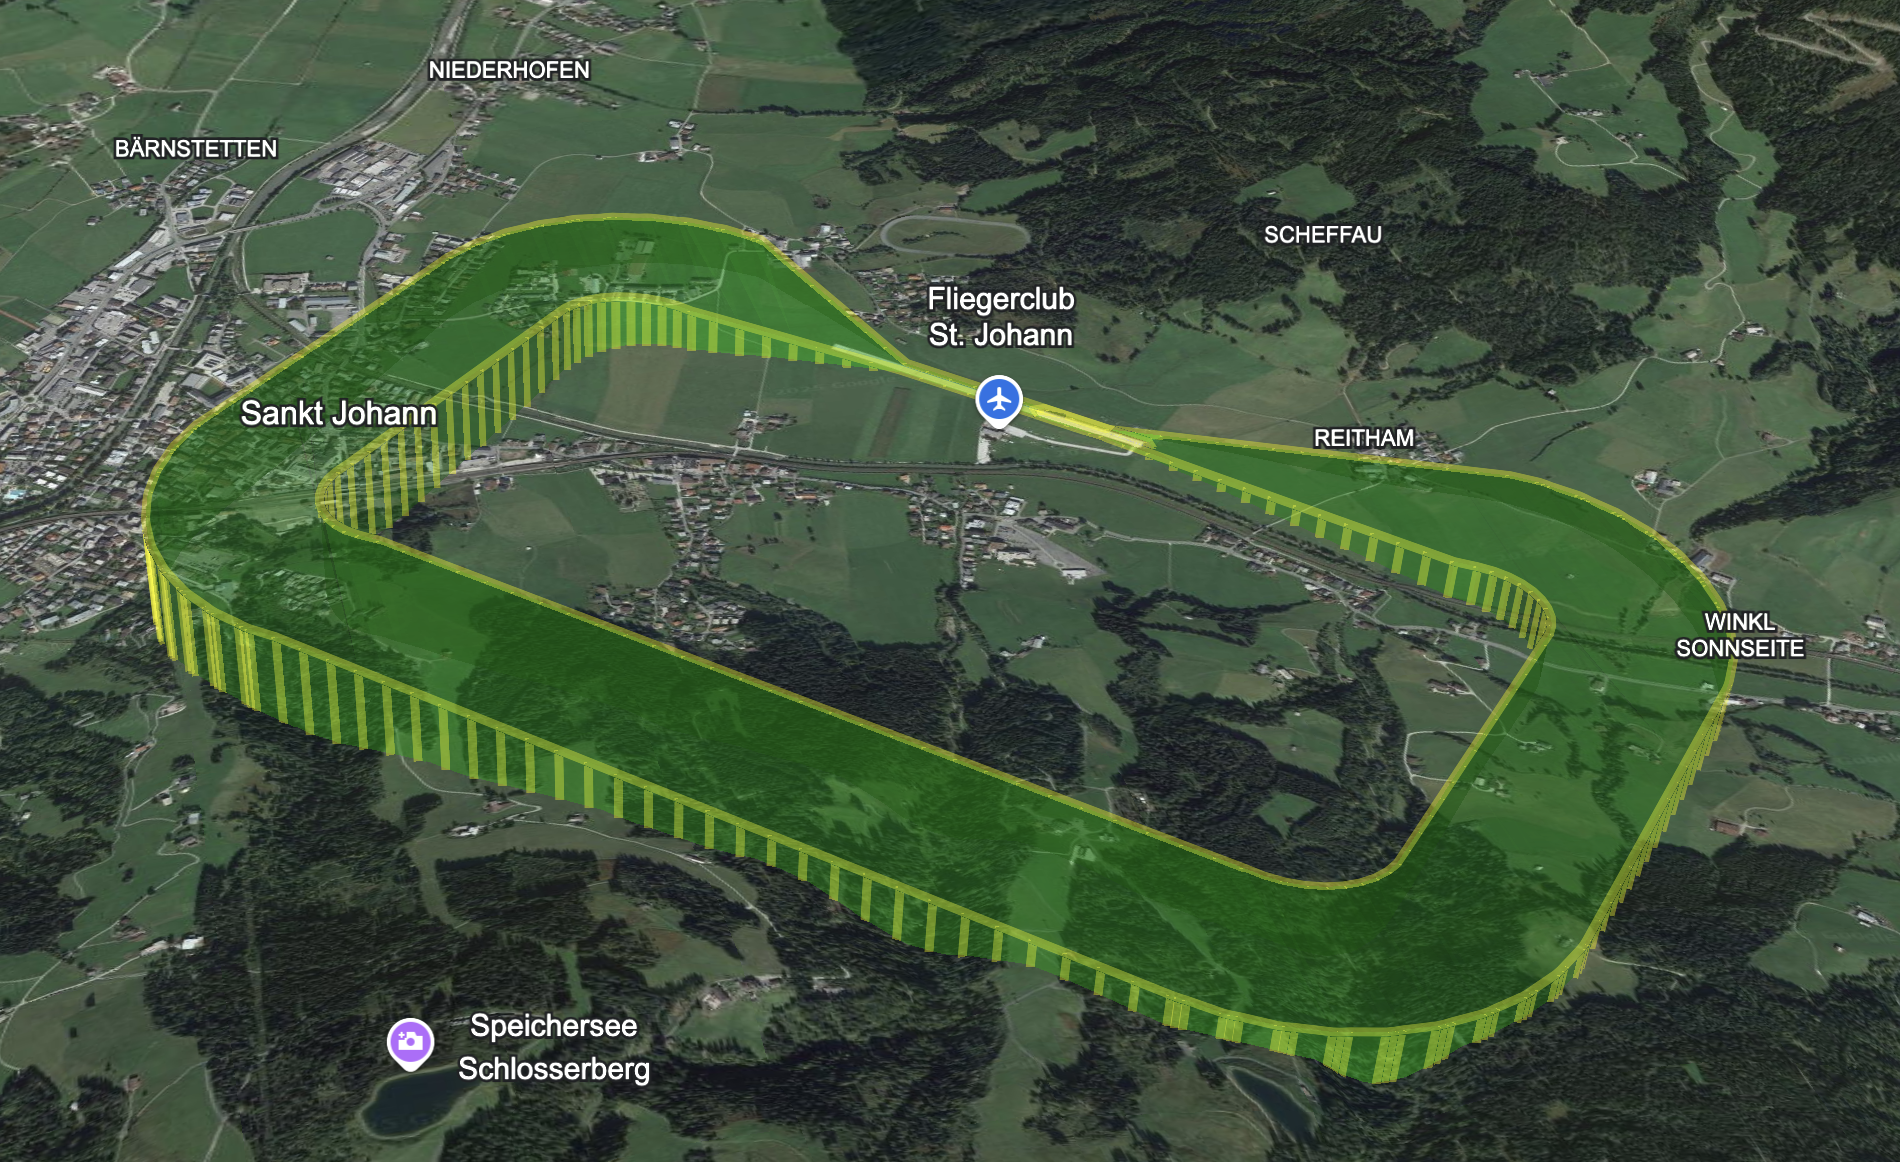

Source data for this figure (header and first rows):
lat, lon, alt, tol
47.52, 12.45, 2210, 50
47.52, 12.45, 2210, 50
47.52, 12.45, 2210, 50
47.52, 12.45, 2210, 50
47.52, 12.45, 2210, 50
47.52, 12.45, 2210, 50
47.52, 12.45, 2210, 50
47.52, 12.45, 2210, 50
47.52, 12.45, 2210, 50
47.52, 12.45, 2210, 50
47.52, 12.45, 2210, 50
47.52, 12.45, 2248, 112
47.52, 12.45, 2285, 175
47.52, 12.45, 2322, 238
47.52, 12.45, 2360, 300
47.52, 12.44, 2398, 362
47.52, 12.44, 2435, 425
47.52, 12.44, 2472, 488
47.52, 12.44, 2510, 550
47.52, 12.44, 2530, 550
47.52, 12.44, 2550, 550
47.52, 12.44, 2570, 550
47.52, 12.44, 2590, 550
47.52, 12.44, 2610, 550
47.52, 12.44, 2630, 550
47.52, 12.44, 2650, 550
47.52, 12.44, 2670, 550
47.52, 12.44, 2690, 550
47.52, 12.44, 2710, 550
47.52, 12.44, 2731, 550
47.52, 12.43, 2753, 550
47.52, 12.43, 2774, 550
47.52, 12.43, 2796, 550
47.52, 12.43, 2817, 550
47.52, 12.43, 2839, 550
47.52, 12.43, 2860, 550
47.52, 12.43, 2881, 550
47.52, 12.43, 2903, 550
47.52, 12.43, 2924, 550
47.52, 12.43, 2946, 550
47.52, 12.43, 2967, 550
47.52, 12.43, 2989, 550
47.52, 12.43, 3010, 550
47.52, 12.43, 3030, 550
47.52, 12.43, 3050, 550
47.52, 12.43, 3070, 550
47.52, 12.43, 3090, 550
47.52, 12.43, 3110, 550
47.51, 12.43, 3130, 550
47.51, 12.43, 3150, 550
47.51, 12.43, 3170, 550
47.51, 12.43, 3190, 550
47.51, 12.43, 3210, 550
47.51, 12.43, 3210, 550
47.51, 12.43, 3210, 550
47.51, 12.43, 3210, 550
47.51, 12.43, 3210, 550
47.51, 12.43, 3210, 550
47.51, 12.43, 3210, 550
47.51, 12.43, 3210, 550
... 72 more rows
